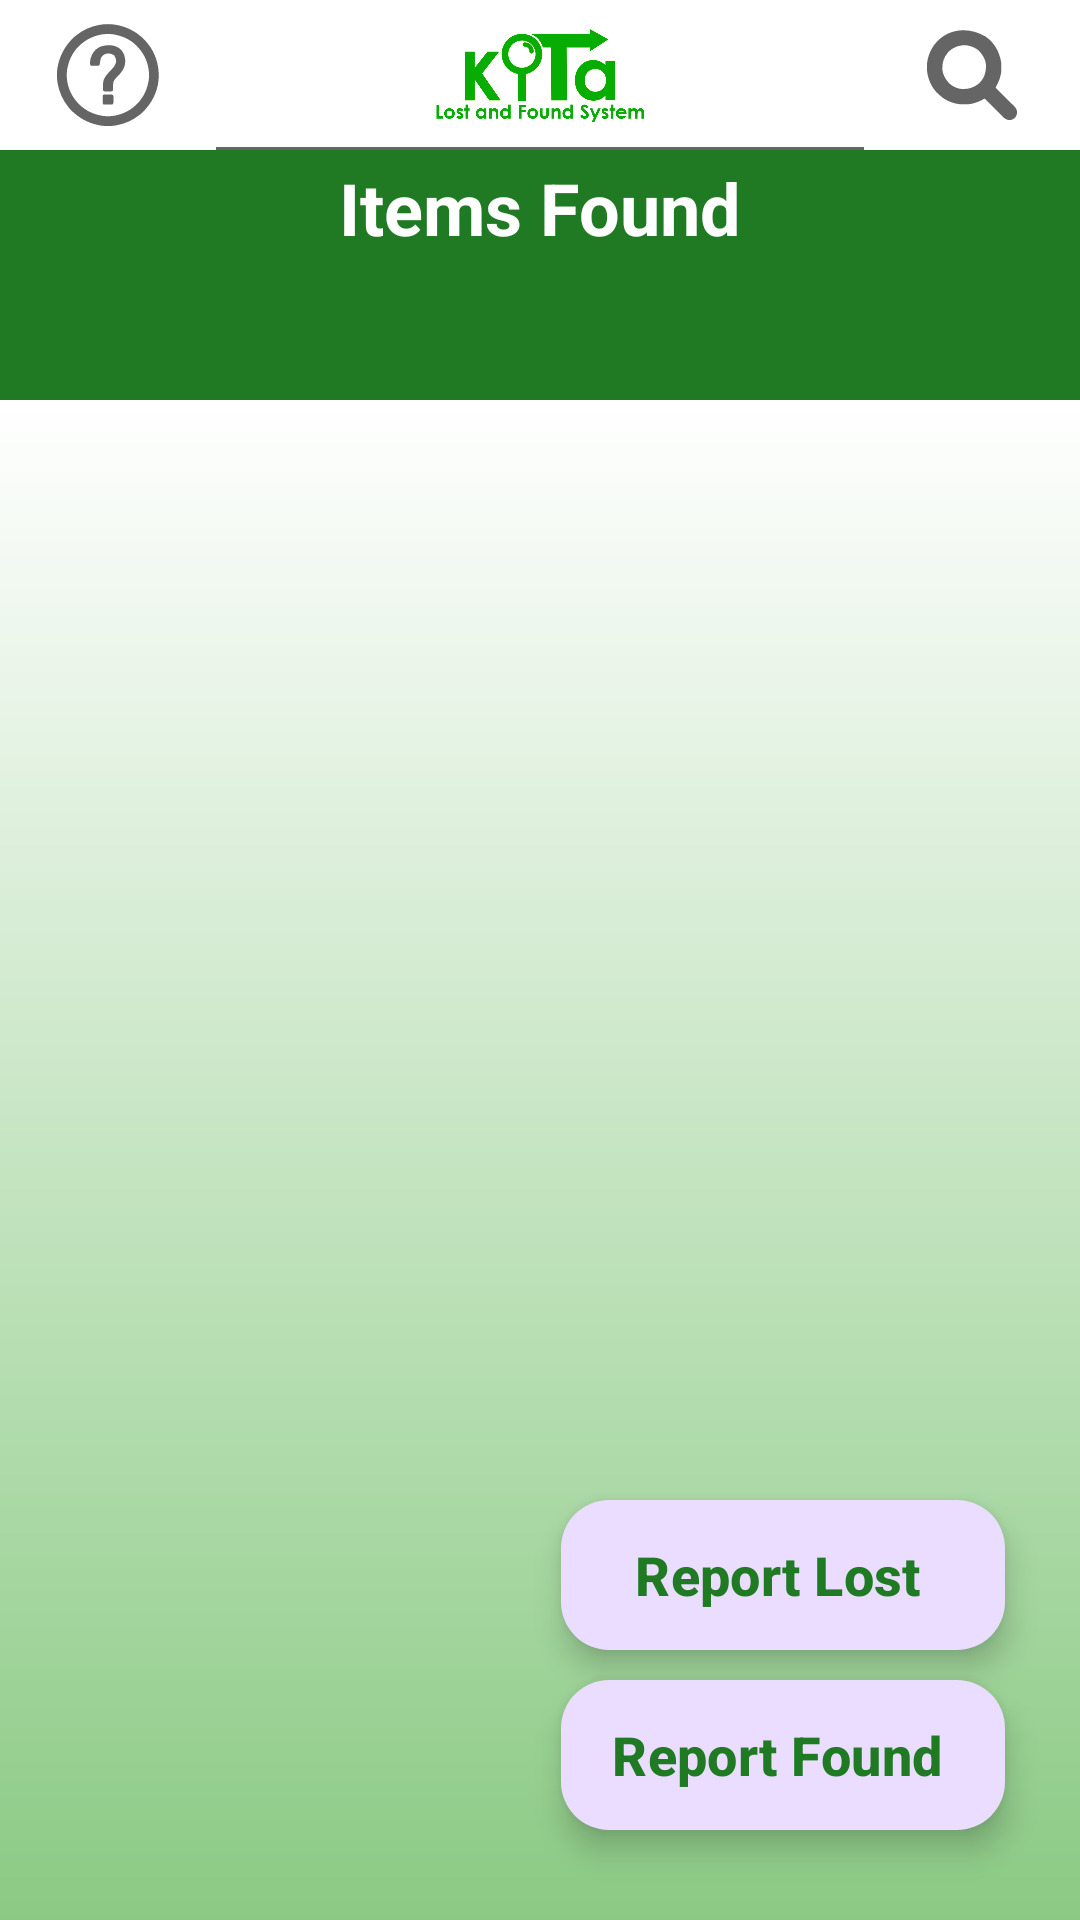

Produce the Android XML layout that renders to this screen, including the resource entries it uses.
<!-- AndroidManifest.xml: application theme Theme.kITa -->
<!-- res/layout/fragment_premenu2.xml -->
<?xml version="1.0" encoding="utf-8"?>
<androidx.constraintlayout.widget.ConstraintLayout
    xmlns:android="http://schemas.android.com/apk/res/android"
    xmlns:app="http://schemas.android.com/apk/res-auto"
    xmlns:tools="http://schemas.android.com/tools"
    android:layout_width="match_parent"
    android:layout_height="match_parent"
    android:fitsSystemWindows="true"
    tools:context="com.example.kITa.MainActivity2">

    
    <LinearLayout
        android:id="@+id/toolbar"
        android:layout_width="match_parent"
        android:layout_height="wrap_content"
        android:orientation="vertical"
        android:background="@drawable/toolbar_dropshadow"
        app:layout_constraintStart_toStartOf="parent"
        app:layout_constraintTop_toTopOf="parent"
        app:layout_constraintEnd_toEndOf="parent">

        
        <LinearLayout
            android:layout_width="match_parent"
            android:layout_height="50dp"
            android:orientation="horizontal"
            android:background="@drawable/toolbar_dropshadow"
            >

            
            <ImageButton
                android:id="@+id/guide_icon"
                android:layout_width="0dp"
                android:layout_height="50dp"
                android:layout_weight="1"
                android:padding="8dp"
                android:scaleType="fitCenter"
                android:background="@color/white"
                android:src="@drawable/ic_guide"
                android:contentDescription="guideIcon"/>

            
            <ImageButton
                android:id="@+id/kitaLogo"
                android:layout_width="0dp"
                android:layout_height="50dp"
                android:layout_weight="3"
                android:padding="72dp"
                android:scaleType="centerCrop"
                android:src="@drawable/kitalogo"
                android:backgroundTint="@color/white"
                android:contentDescription="kitaLogo"/>

            
            <ImageButton
                android:id="@+id/search_icon"
                android:layout_width="0dp"
                android:layout_height="50dp"
                android:layout_weight="1"
                android:padding="8dp"
                android:scaleType="fitCenter"
                android:background="@color/white"
                android:src="@drawable/ic_search"
                android:contentDescription="searchIcon"/>
        </LinearLayout>
    </LinearLayout>

    <TextView
        android:id="@+id/ItemFoundText"
        android:layout_width="match_parent"
        android:layout_height="wrap_content"
        android:background="@color/green"
        android:paddingTop="3dp"
        android:text="Items Found"
        android:textAlignment="center"
        android:textColor="@color/white"
        android:textSize="24sp"
        android:textStyle="bold"
        app:layout_constraintEnd_toEndOf="parent"
        app:layout_constraintTop_toBottomOf="@id/toolbar" />

    
    <com.google.android.material.tabs.TabLayout
        android:id="@+id/tabLayout"
        android:layout_width="match_parent"
        android:layout_height="wrap_content"
        android:background="@color/green"
        app:layout_constraintTop_toBottomOf="@id/ItemFoundText"
        app:tabIndicatorColor="#37FF00"
        app:tabIndicatorGravity="bottom"
        app:tabTextColor="@color/white" />

    <androidx.viewpager2.widget.ViewPager2
        android:id="@+id/viewPager"
        android:layout_width="match_parent"
        android:layout_height="0dp"
        android:background="@drawable/gradient"
        app:layout_constraintBottom_toBottomOf="parent"
        app:layout_constraintTop_toBottomOf="@id/tabLayout" />

    <com.google.android.material.floatingactionbutton.ExtendedFloatingActionButton
        android:id="@+id/reportLost"
        android:layout_width="148dp"
        android:layout_height="50dp"
        android:layout_gravity="bottom|end"
        android:layout_marginEnd="25dp"
        android:layout_marginBottom="10dp"
        android:contentDescription="@string/add_post"
        android:text="Report Lost"
        android:textSize="18sp"
        android:textColor="@color/green"
        android:textStyle="bold"
        app:backgroundTintMode="@color/white"
        app:layout_constraintEnd_toEndOf="parent"
        app:layout_constraintBottom_toTopOf="@id/reportFound"
        app:tint="@color/green"
        />

    <com.google.android.material.floatingactionbutton.ExtendedFloatingActionButton
        android:id="@+id/reportFound"
        android:layout_width="148dp"
        android:layout_height="50dp"
        android:layout_gravity="bottom|end"
        android:layout_marginEnd="25dp"
        android:layout_marginBottom="30dp"
        android:contentDescription="@string/add_post"
        android:text="Report Found"
        android:textSize="18sp"
        android:textColor="@color/green"
        android:textStyle="bold"
        app:backgroundTintMode="@color/white"
        app:layout_constraintEnd_toEndOf="parent"
        app:layout_constraintBottom_toBottomOf="parent"
        app:tint="@color/green"
        />

</androidx.constraintlayout.widget.ConstraintLayout>
<!-- resources referenced by this layout -->
<resources>
  <color name="green">#1F7A23</color>
  <color name="white">#FFFFFFFF</color>
  <!-- drawable gradient (drawable) -->
  <?xml version="1.0" encoding="utf-8"?>
  <shape xmlns:android="http://schemas.android.com/apk/res/android"
      android:shape="rectangle">
      <gradient
          android:startColor="#8bca84"
          android:endColor="#ffffffff"
          android:angle="90" />
  </shape>
  <!-- drawable ic_guide: vector/xml drawable (drawable, 5665 chars, omitted) -->
  <!-- drawable ic_search: vector/xml drawable (drawable, 2844 chars, omitted) -->
  <!-- drawable kitalogo: png bitmap (drawable, 51336 bytes) -->
  <!-- drawable toolbar_dropshadow (drawable) -->
  <layer-list xmlns:android="http://schemas.android.com/apk/res/android">
  
      <item>
          <shape android:shape="rectangle" >
              <solid android:color="#ffffff" />
          </shape>
      </item>
  
      <item android:top="-2dp" android:right="-2dp" android:left="-2dp">
          <shape>
              <solid android:color="@android:color/transparent" />
              <stroke
                  android:width="1dp"
                  android:color="#656565" />
          </shape>
      </item>
  
  </layer-list>
  <string name="add_post">AddNew</string>
  <style name="Theme.kITa" parent="Theme.Material3.DayNight.NoActionBar">
          <item name="colorPrimary">@color/black</item>
          <item name="android:statusBarColor">@color/white</item>
          <item name="android:windowLightStatusBar">true</item>
          <item name="android:navigationBarColor">@color/white</item>
          <item name="android:windowLightNavigationBar">true</item>
      </style>
  <color name="black">#FF000000</color>
</resources>
